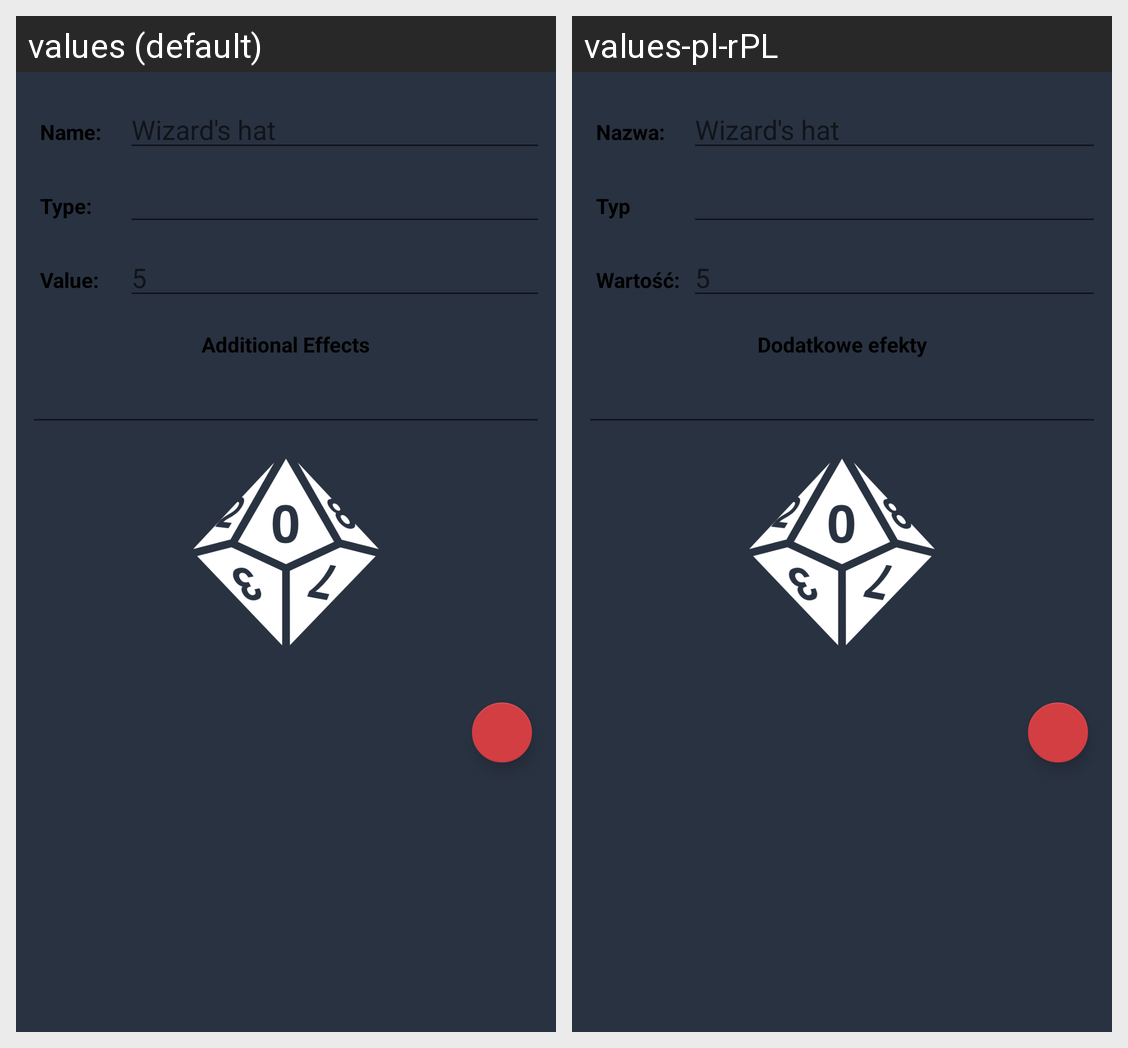

The Android screen above is rendered under two locales of the same app. Produce the string resources it draws, with the default and per-locale values.
Android screen res/layout/dialog_equipment.xml rendered under 2 locales, left to right: values (default), values-pl-rPL. Device: Nexus 5 (rendered at 1080×1920; each locale shown at half size, 540×960, under a caption strip naming it); theme AppTheme.Launcher.
Strings drawn on this screen, with the default value and each locale's value (text and hints the layout hard-codes, and strings that could not be matched under every locale, appear in the picture but are not listed):

eq_name_dialog
  values: Name:
  values-pl-rPL: Nazwa:

eq_name_hint_dialog
  values: Wizard's hat
  values-pl-rPL: Wizard's hat  [not translated; the default value is used]

type
  values: Type:
  values-pl-rPL: Typ

eq_value_dialog
  values: Value:
  values-pl-rPL: Wartość:

stat_value_hint_dialog
  values: 5
  values-pl-rPL: 5  [not translated; the default value is used]

additional_effects
  values: Additional Effects
  values-pl-rPL: Dodatkowe efekty
